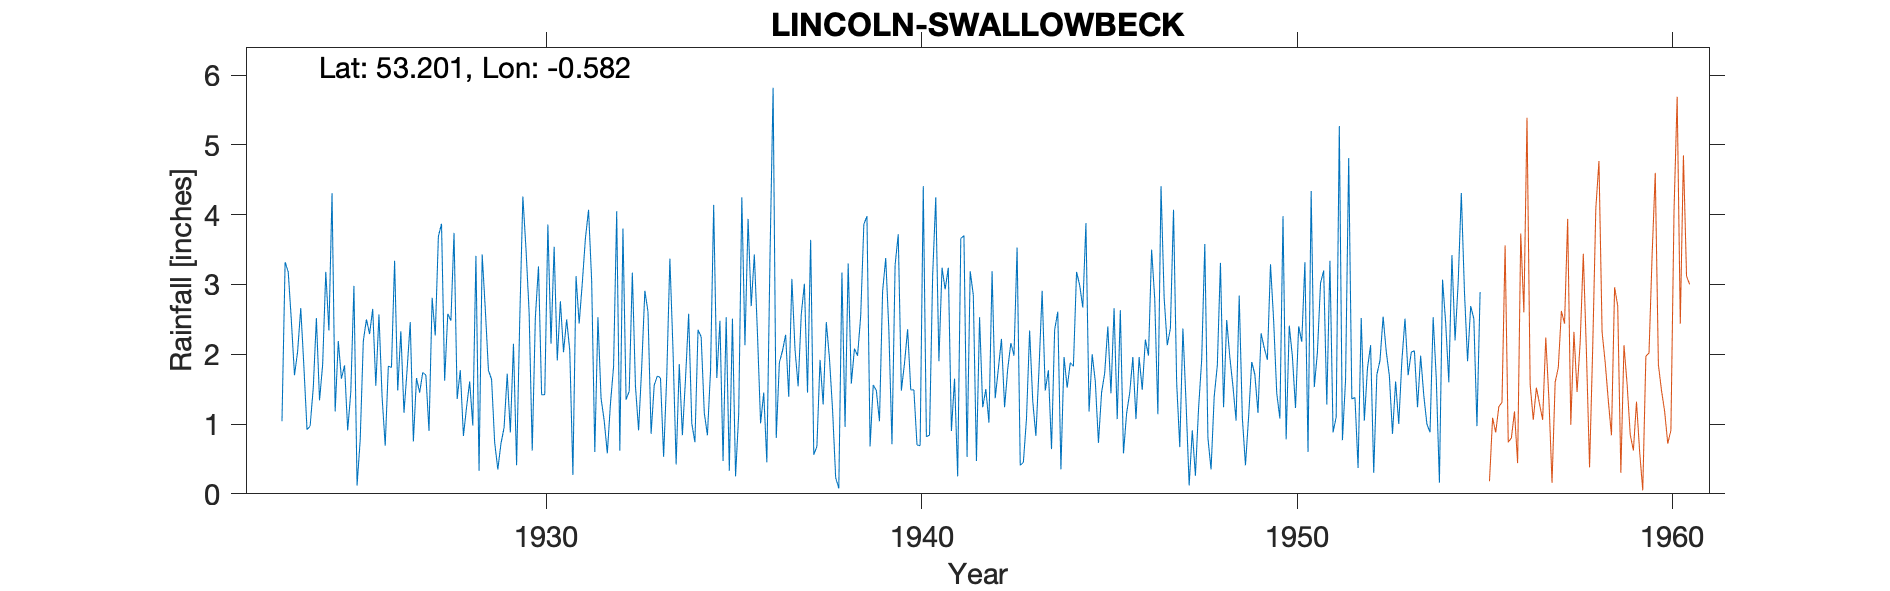

The file beside this chart, header and first rows:
LINCOLN - REDCOTE, SWALLOWBECK, , , , , , , , , , , , , , , , , , , , , , , 
Grid ref, SK948680, Long, -0.582, Lat, 53.2, Elevation, 34, ft, , , , , , , , , , , , , , , 
Station no, 2556, , , , , , , , , , , , , , , , , , , , , , 
, 1923, 1924, 1925, 1926, 1927, 1928, 1929, 1930, 1931, 1932, 1933, 1934, 1935, 1936, 1937, 1938, 1939, 1940, 1941, 1942, 1943, 1944, 1945
January, , 1.83, 1.65, 2.57, 1.66, 3.74, 1.64, 2.61, 2.50, 1.05, 1.82, 1.86, 1.66, 3.43, 3.08, 1.95, 3.98, 1.87, 3.24, 2.53, 3.53, 2.35, 2.00
February, , 0.92, 1.84, 1.39, 1.45, 1.36, 0.73, 0.62, 2.05, 0.58, 2.91, 0.84, 2.48, 2.29, 2.07, 1.21, 0.68, 2.36, 2.93, 1.24, 0.41, 2.61, 1.61
March, , 0.97, 0.91, 0.69, 1.74, 1.77, 0.35, 2.53, 0.27, 1.29, 2.61, 1.65, 0.47, 1.01, 1.54, 0.23, 1.56, 1.49, 3.24, 1.50, 0.45, 0.35, 0.73
April, , 1.52, 1.46, 1.83, 1.70, 0.83, 0.72, 3.26, 3.12, 1.82, 0.86, 2.58, 2.53, 1.45, 2.57, 0.08, 1.48, 1.49, 0.90, 1.02, 1.08, 1.96, 1.45
May, , 2.52, 2.98, 1.81, 0.90, 1.24, 0.95, 1.42, 2.44, 4.05, 1.56, 1.01, 0.33, 0.45, 3.01, 3.17, 1.04, 0.70, 1.65, 3.19, 2.34, 1.52, 1.73
June, 1.04, 1.34, 0.12, 3.34, 2.81, 1.61, 1.72, 1.42, 3.02, 0.62, 1.69, 0.74, 2.51, 3.38, 1.45, 0.96, 2.90, 0.69, 0.25, 1.37, 1.33, 1.88, 2.40
July, 3.32, 1.85, 0.77, 1.48, 2.27, 0.98, 0.88, 3.86, 3.66, 3.80, 1.66, 2.35, 0.25, 5.82, 3.64, 3.30, 3.38, 4.41, 3.66, 1.79, 0.83, 1.83, 1.44
August, 3.18, 3.18, 2.19, 2.33, 3.69, 3.41, 2.15, 2.15, 4.07, 1.35, 0.53, 2.25, 1.14, 0.80, 0.56, 1.58, 2.35, 0.82, 3.70, 2.22, 1.79, 3.18, 2.66
September, 2.48, 2.34, 2.50, 1.16, 3.87, 0.33, 0.41, 3.54, 3.05, 1.47, 1.69, 1.16, 4.25, 1.88, 0.68, 2.08, 0.71, 0.84, 0.53, 1.24, 2.91, 2.99, 1.07
October, 1.70, 4.31, 2.29, 1.78, 1.62, 3.43, 2.48, 1.91, 0.60, 3.17, 3.37, 0.84, 2.13, 2.05, 1.92, 1.98, 3.28, 3.13, 3.19, 1.79, 1.48, 2.67, 2.63
November, 2.04, 1.18, 2.65, 2.46, 2.58, 2.64, 4.26, 2.76, 2.53, 1.54, 2.06, 1.77, 3.94, 2.28, 1.28, 2.55, 3.72, 4.25, 2.85, 2.16, 1.77, 3.88, 0.58
December, 2.66, 2.19, 1.55, 0.75, 2.48, 1.77, 3.51, 2.03, 1.37, 0.91, 0.42, 4.14, 2.69, 1.39, 2.46, 3.86, 1.48, 1.90, 0.47, 1.98, 0.64, 1.18, 1.15
Total, , 24.15, 20.91, 21.59, 26.77, 23.11, 19.80, 28.11, 28.68, 21.65, 21.18, 21.19, 24.38, 26.23, 24.26, 22.95, 26.56, 23.95, 26.61, 22.03, 18.56, 26.40, 19.45
TYRain_1920-1930_17_pt1/056, , , , , , , , , , , , , , , , , , , , , , , 
TYRain_1931-1940_15_pt1/136, , , , , , , , , , , , , , , , , , , , , , , 
TYRain_1941-1950_17_pt1/220, , , , , , , , , , , , , , , , , , , , , , , 
TYRain_1951-1960_15_pt1/220, , , , , , , , , , , , , , , , , , , , , , , 
# The 1920s sheet identifies the locatio…, , , , , , , , , , , , , , , , , , , , , , , 
#, , , , , , , , , , , , , , , , , , , , , , , 
# The gauge moved to Brant Road in the s…, , , , , , , , , , , , , , , , , , , , , , , 
# The 1950s rainfall sheet is shared wit…, , , , , , , , , , , , , , , , , , , , , , , 
# Readings for June and July 1955 are es…, , , , , , , , , , , , , , , , , , , , , , , 
